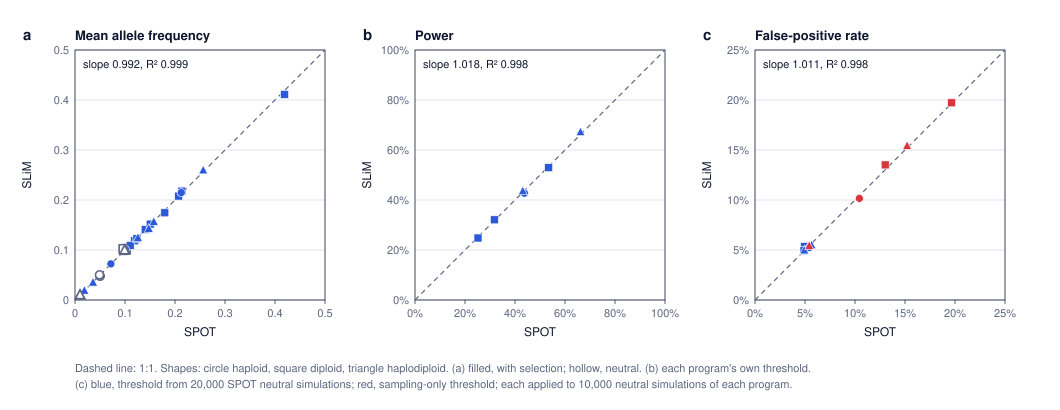

The file beside this chart, header and first rows:
panel	quantity	n	slope	slope_95lo	slope_95hi	intercept	intercept_95lo	intercept_95hi	R2	max_abs_residual
a	mean frequency at generations 20, 40, 90…	33	0.9920	0.9804	1.004	0.0007	-0.0009	0.0024	0.9990	0.0061
b	mean power over 20 runs (6 scenarios wit…	6	1.018	0.9559	1.08	-0.0085	-0.0370	0.0200	0.9981	0.0096
c	false-positive rate, both thresholds (5 …	10	1.011	0.9748	1.048	-0.0005	-0.0042	0.0033	0.9980	0.0039
